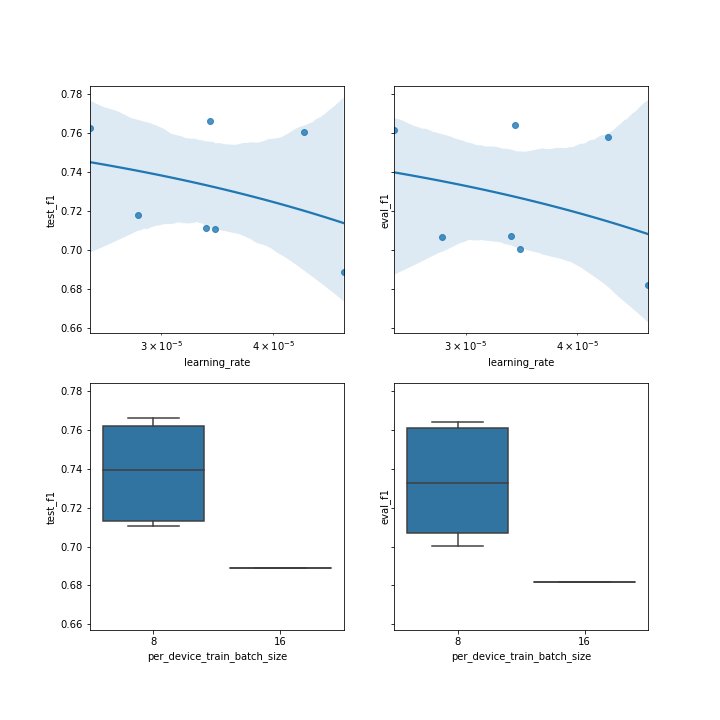

Source data for this figure (header and first rows):
, test_loss, test_accuracy, test_f1, test_precision, test_recall, test_runtime, test_samples_per_second, test_steps_per_second, eval_loss, eval_accuracy, eval_f1, eval_precision, eval_recall, eval_runtime, eval_samples_per_second, eval_steps_per_second, eval_steps, learning_rate, num_train_epochs, per_device_eval_batch_size, per_device_train_batch_size, save_steps, seed
00000, 0.7063, 0.7594, 0.7625, 0.7593, 0.7763, 44.01, 288, 4.522, 0.7089, 0.7589, 0.7618, 0.7573, 0.7774, 44.7, 284.6, 4.452, 1087, 2.49816047538945e-05, 2, 32, 8, 1087, 42
00004, 0.6807, 0.7635, 0.7661, 0.7626, 0.7773, 44.55, 284.5, 4.467, 0.6819, 0.7612, 0.764, 0.7588, 0.7776, 45.38, 280.3, 4.385, 1087, 3.404460046972836e-05, 2, 32, 8, 1087, 42
00006, 0.6798, 0.7585, 0.7606, 0.7579, 0.7705, 44.54, 284.5, 4.468, 0.6879, 0.7559, 0.7581, 0.7541, 0.7701, 44.94, 283.1, 4.428, 1087, 4.329770563201687e-05, 2, 32, 8, 1087, 42
00010, 0.7432, 0.709, 0.7107, 0.7185, 0.7315, 44.66, 283.8, 4.456, 0.7604, 0.6988, 0.7003, 0.7069, 0.723, 44.96, 282.9, 4.426, 1087, 3.4474115788895184e-05, 2, 32, 8, 1087, 42
00012, 0.7144, 0.7158, 0.7177, 0.7239, 0.7371, 44.72, 283.4, 4.45, 0.7373, 0.7051, 0.7067, 0.712, 0.7266, 45.02, 282.6, 4.42, 1087, 2.824279936868144e-05, 2, 32, 8, 1087, 42
00014, 0.7315, 0.7089, 0.7115, 0.7154, 0.7349, 44.41, 285.4, 4.481, 0.7479, 0.7054, 0.7071, 0.7109, 0.7309, 44.78, 284.1, 4.444, 1087, 3.36965827544817e-05, 2, 32, 8, 1087, 42
00017, 0.7932, 0.6892, 0.6888, 0.708, 0.7099, 44.51, 284.7, 4.471, 0.8098, 0.6823, 0.6819, 0.7017, 0.7039, 44.7, 284.6, 4.452, 543, 4.7955421490133334e-05, 2, 32, 16, 543, 42
